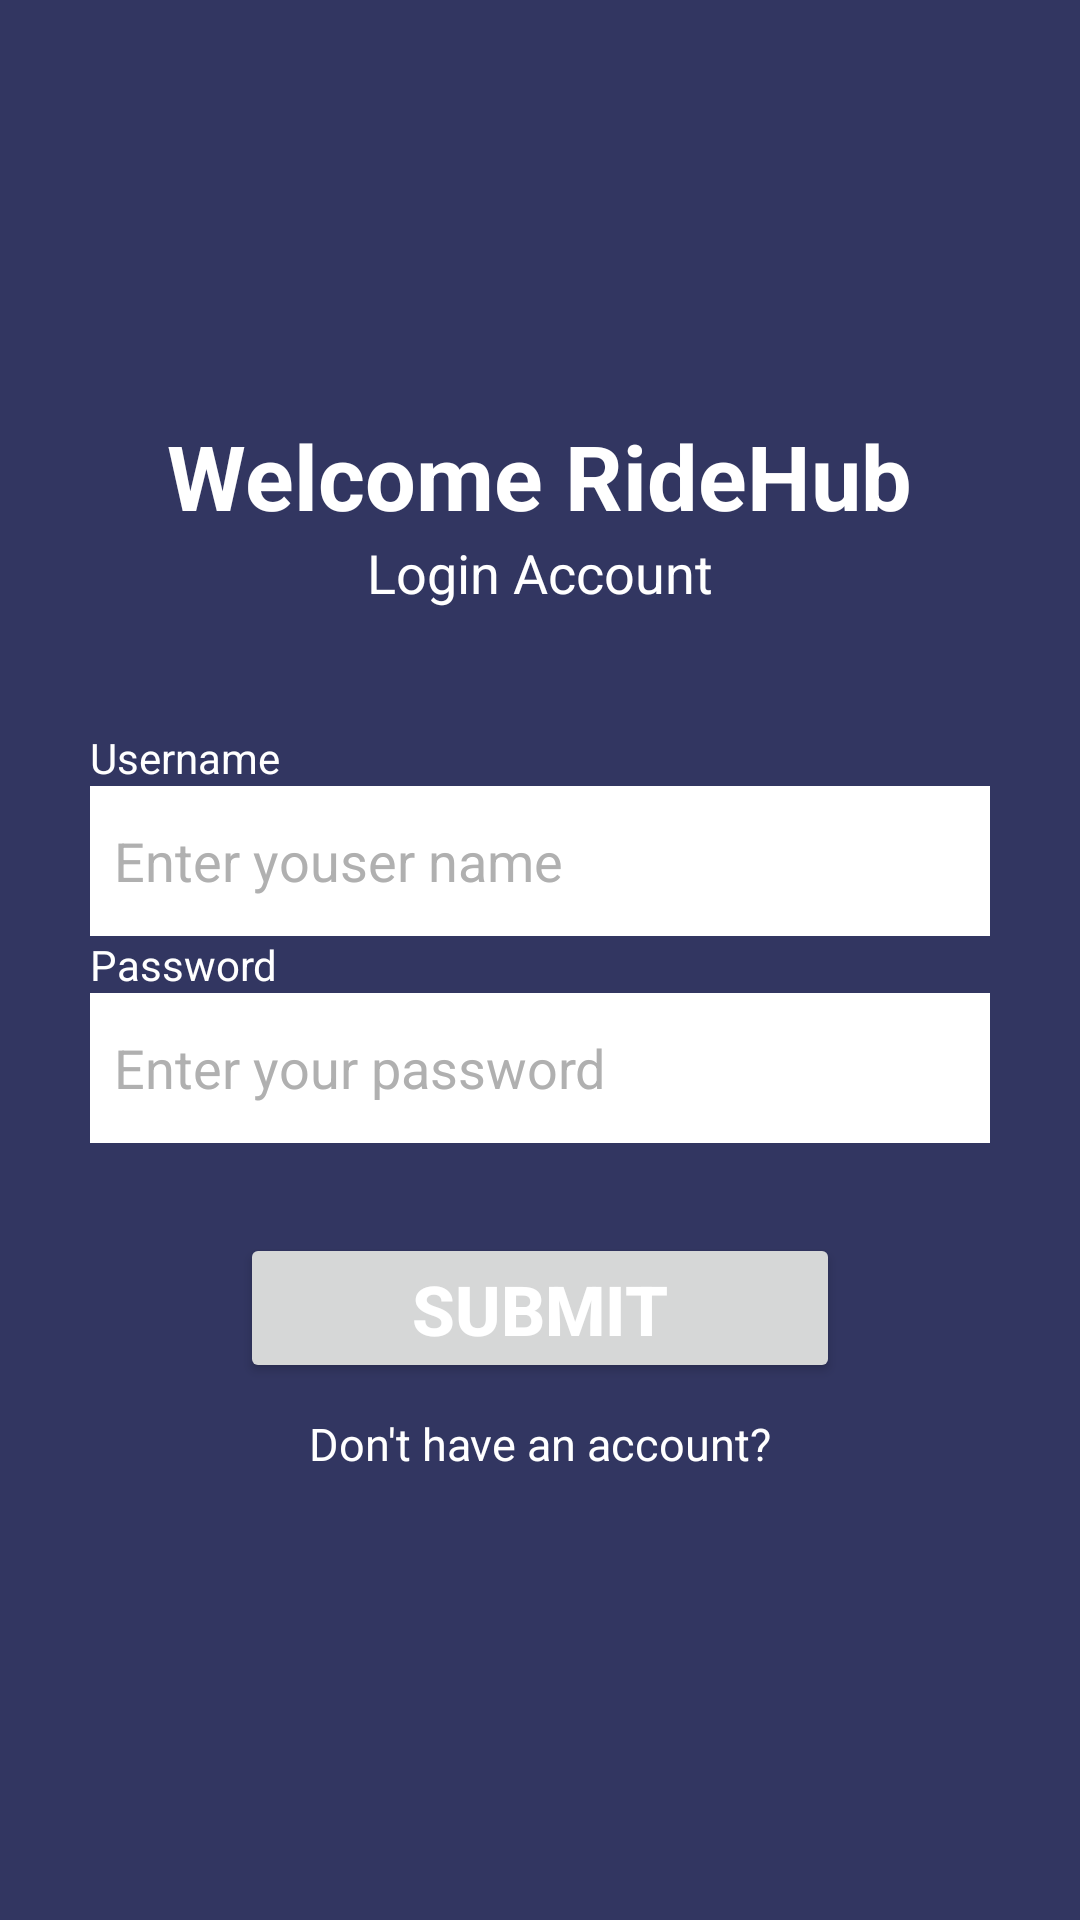

Reconstruct the res/layout file that produces this screen, plus the resources it refers to.
<!-- AndroidManifest.xml: application theme Theme.TestingMADApp -->
<!-- res/layout/activity_login.xml -->
<?xml version="1.0" encoding="utf-8"?>
<LinearLayout xmlns:android="http://schemas.android.com/apk/res/android"
    xmlns:app="http://schemas.android.com/apk/res-auto"
    xmlns:tools="http://schemas.android.com/tools"
    android:id="@+id/main"
    android:layout_width="match_parent"
    android:layout_height="match_parent"
    android:background="@color/my_background"
    android:backgroundTintMode="screen"
    android:gravity="center"
    android:orientation="vertical"
    android:outlineProvider="none"
    android:padding="20dp"
    android:persistentDrawingCache="scrolling"
    app:layout_scrollFlags="scroll"
    tools:context=".loginActivity">


    <TextView
        android:layout_width="wrap_content"
        android:layout_height="wrap_content"
        android:layout_gravity="center"
        android:text="Welcome RideHub"
        android:textColor="@color/white"
        android:textSize="30sp"
        android:textStyle="bold"
        app:layout_constraintBottom_toBottomOf="parent"
        app:layout_constraintEnd_toEndOf="parent"
        app:layout_constraintStart_toStartOf="parent"
        app:layout_constraintTop_toTopOf="parent" />

    <TextView
        android:layout_width="wrap_content"
        android:layout_height="wrap_content"
        android:layout_gravity="center"
        android:layout_marginBottom="30dp"
        android:text="Login Account"
        android:textColor="@color/white"
        android:textSize="18dp" />

    <LinearLayout
        android:layout_width="match_parent"
        android:layout_height="wrap_content"
        android:gravity="center"
        android:orientation="vertical"
        android:padding="10dp">

        <TextView
            android:layout_width="wrap_content"
            android:layout_height="wrap_content"
            android:layout_gravity="left"
            android:text="Username"
            android:textColor="@color/white"
            android:textSize="14dp" />

        <EditText
            android:id="@+id/loginName"
            android:layout_width="match_parent"
            android:layout_height="50dp"
            android:background="@color/white"
            android:ems="10"
            android:hint="Enter youser name"
            android:inputType="textEmailAddress"
            android:padding="8dp"
            android:textColor="@color/black"
            android:textColorHint="#b0b0b0" />

        <TextView
            android:layout_width="wrap_content"
            android:layout_height="wrap_content"
            android:layout_gravity="left"
            android:text="Password"
            android:textColor="@color/white"
            android:textSize="14dp" />

        <EditText
            android:id="@+id/loginPass"
            android:layout_width="match_parent"
            android:layout_height="50dp"
            android:background="@color/white"
            android:ems="10"
            android:hint="Enter your password"
            android:inputType="textPassword"
            android:padding="8dp"
            android:textColor="@color/black"
            android:textColorHint="#b0b0b0" />
    </LinearLayout>


    <Button
        android:id="@+id/buttonlogin"
        android:layout_width="200dp"
        android:layout_height="50dp"
        android:layout_marginTop="20dp"
        android:text="Submit"
        android:textAlignment="center"
        android:textColor="@color/white"
        android:textSize="23sp"
        android:textStyle="bold" />

    <TextView
        android:id="@+id/toreg"
        android:layout_width="match_parent"
        android:layout_height="wrap_content"
        android:padding="10dp"
        android:text="Don't have an account?"
        android:textAlignment="center"
        android:textColor="@color/white"
        android:textSize="15dp" />
</LinearLayout>
<!-- resources referenced by this layout -->
<resources>
  <color name="black">#FF000000</color>
  <color name="my_background">#323661</color>
  <color name="white">#FFFFFFFF</color>
  <style name="Theme.TestingMADApp" parent="Base.Theme.TestingMADApp" />
  <style name="Base.Theme.TestingMADApp" parent="Theme.Material3.DayNight.NoActionBar">
          
          
      </style>
</resources>
